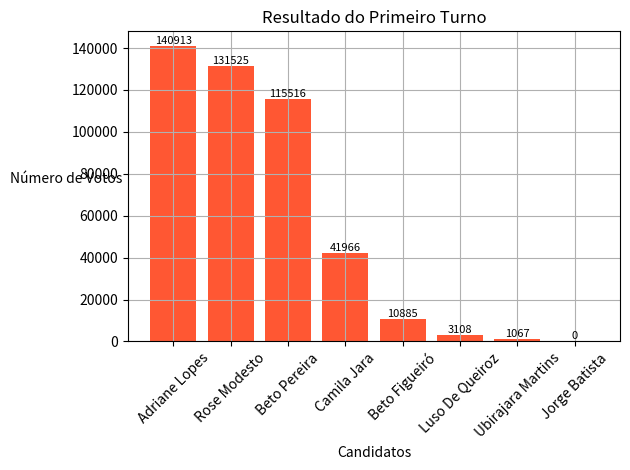

Reproduce this figure in Python.
import matplotlib.pyplot as plt

# Lista dos candidatos
candidatos = [
    "Adriane Lopes",
    "Rose Modesto",
    "Beto Pereira",
    "Camila Jara",
    "Beto Figueiró",
    "Luso De Queiroz",
    "Ubirajara Martins",
    "Jorge Batista"
]

# Lista com o número de votos no primeiro turno
votos = [
    140913,
    131525,
    115516,
    41966,
    10885,
    3108,
    1067,
    0
]

# Cria um gráfico de barras
plt.bar(candidatos, votos)
plt.grid(True)  # Adiciona a grade

# cor das barras
plt.bar(candidatos, votos, color='#FF5733')

plt.xlabel('Candidatos')

#mudando a rotação da legenda do número de votos
plt.ylabel('Número de Votos', rotation=0)

plt.title('Resultado do Primeiro Turno')
plt.xticks(rotation=45)  # Rotaciona os nomes dos candidatos para melhor visualização
plt.tight_layout()  # Ajusta a posição das etiquetas para evitar sobreposição

# mostrando o número de votos em cima das barras
for i, v in enumerate(votos):
    plt.text(i, v + 1000, str(v), ha='center', fontsize=8, color='black')


plt.show()